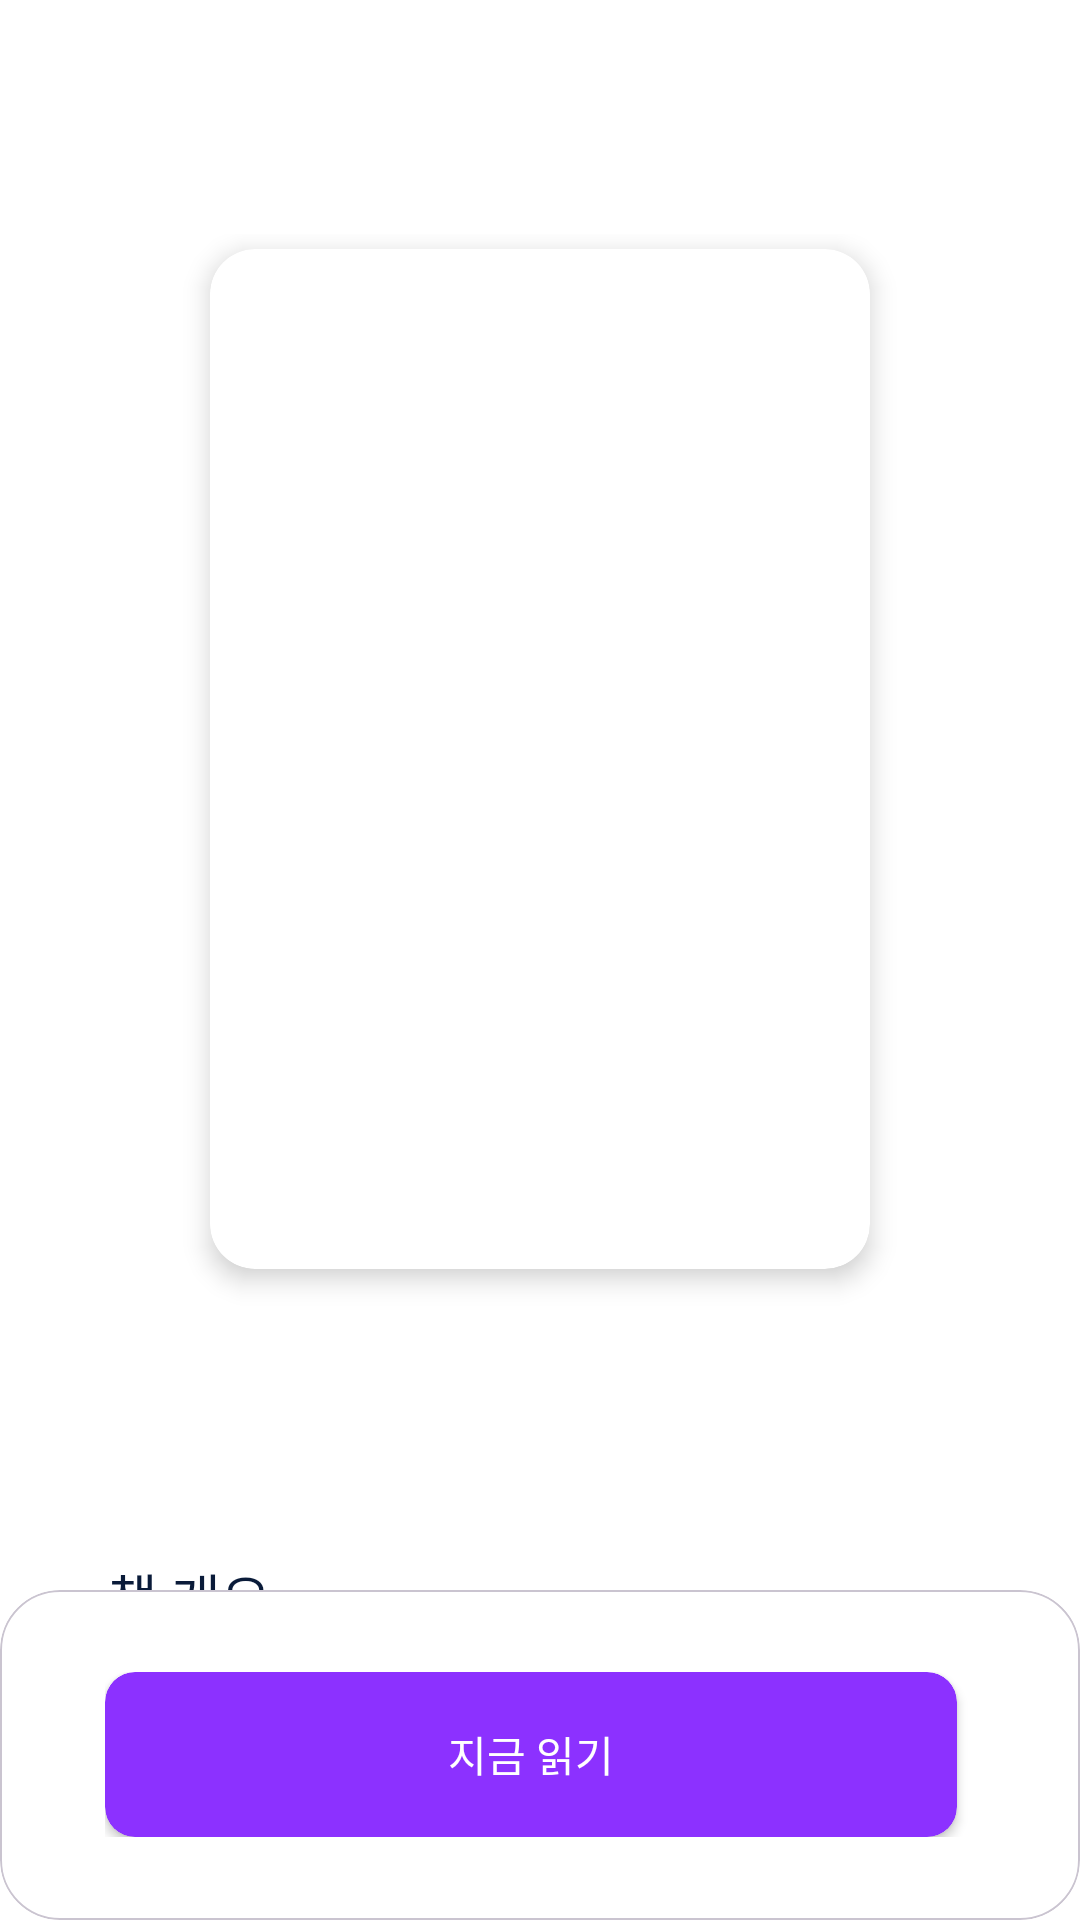

Here is an Android app screen rendered from its layout file. Give the layout XML and the strings, colors and styles it references.
<!-- AndroidManifest.xml: application theme Theme.Knowledge_Query -->
<!-- res/layout/fragment_book_info.xml -->
<?xml version="1.0" encoding="utf-8"?>
<androidx.constraintlayout.widget.ConstraintLayout xmlns:android="http://schemas.android.com/apk/res/android"
    xmlns:app="http://schemas.android.com/apk/res-auto"
    xmlns:tools="http://schemas.android.com/tools"
    android:layout_width="match_parent"
    android:layout_height="match_parent"
    tools:context=".main.BookInfoFragment">

    <ScrollView
        android:id="@+id/scrollView2"
        android:layout_width="match_parent"
        android:layout_height="match_parent"
        android:scrollbars="none">

        <LinearLayout
            style="@style/BackgroundColor"
            android:layout_width="match_parent"
            android:layout_height="wrap_content"
            android:gravity="center"
            android:orientation="vertical">

            <androidx.constraintlayout.widget.ConstraintLayout
                android:layout_width="match_parent"
                android:layout_height="wrap_content"
                android:layout_marginHorizontal="23dp"
                android:layout_marginTop="30dp">

                <LinearLayout
                    android:id="@+id/bookmark_button"
                    android:layout_width="48dp"
                    android:layout_height="48dp"
                    android:gravity="center"
                    app:layout_constraintBottom_toBottomOf="parent"
                    app:layout_constraintEnd_toEndOf="parent"
                    app:layout_constraintTop_toTopOf="parent"
                    android:orientation="horizontal">


                </LinearLayout>

            </androidx.constraintlayout.widget.ConstraintLayout>

            <LinearLayout
                style="@style/BackgroundColor"
                android:layout_width="wrap_content"
                android:layout_height="wrap_content"
                android:gravity="center"
                android:orientation="vertical">


                <androidx.cardview.widget.CardView
                    android:layout_width="220dp"
                    android:layout_height="340dp"
                    android:layout_marginHorizontal="10dp"
                    android:layout_marginTop="5dp"
                    app:cardBackgroundColor="@color/white"
                    app:cardCornerRadius="15dp"
                    app:cardElevation="5dp">

                    <ImageView
                        android:id="@+id/image"
                        android:layout_width="match_parent"
                        android:layout_height="match_parent"
                        android:scaleType="centerCrop" />

                </androidx.cardview.widget.CardView>

                <LinearLayout
                    android:layout_width="wrap_content"
                    android:layout_height="wrap_content"
                    android:layout_marginHorizontal="10dp"
                    android:layout_marginTop="15dp"
                    android:gravity="center"
                    android:orientation="vertical">

                    <TextView
                        android:id="@+id/title"
                        style="@style/TextColor"
                        android:layout_width="300dp"
                        android:layout_height="wrap_content"
                        android:ellipsize="end"
                        android:fontFamily="@font/poppins_semibold"
                        android:gravity="center"
                        android:maxLines="1"
                        android:textSize="18sp" />

                    <TextView
                        android:id="@+id/writer"
                        style="@style/SubTextColor"
                        android:layout_width="160dp"
                        android:layout_height="wrap_content"
                        android:ellipsize="end"
                        android:fontFamily="@font/poppins_medium"
                        android:gravity="center"
                        android:maxLines="1"
                        android:textSize="16sp" />


                </LinearLayout>

            </LinearLayout>

            <LinearLayout
                android:layout_width="match_parent"
                android:layout_height="wrap_content"
                android:layout_marginHorizontal="36dp"
                android:layout_marginTop="35dp"
                android:orientation="vertical">

                <TextView
                    style="@style/TextColor"
                    android:layout_width="wrap_content"
                    android:layout_height="wrap_content"
                    android:fontFamily="@font/poppins_semibold"
                    android:text="책 개요"
                    android:textSize="18sp" />

                <TextView
                    android:id="@+id/overview_text"
                    style="@style/SubTextColor"
                    android:layout_width="wrap_content"
                    android:layout_height="wrap_content"
                    android:layout_marginTop="6dp"
                    android:fontFamily="@font/poppins_regular"
                    android:textSize="14sp" />

            </LinearLayout>

            <LinearLayout
                android:layout_width="match_parent"
                android:layout_height="wrap_content"
                android:layout_marginHorizontal="36dp"
                android:layout_marginTop="35dp"
                android:orientation="vertical">

                <TextView
                    style="@style/TextColor"
                    android:layout_width="wrap_content"
                    android:layout_height="wrap_content"
                    android:fontFamily="@font/poppins_semibold"
                    android:text="작가에 대하여"
                    android:textSize="18sp" />

                <TextView
                    android:layout_marginBottom="150dp"
                    android:id="@+id/about_author_text"
                    style="@style/SubTextColor"
                    android:layout_width="wrap_content"
                    android:layout_height="wrap_content"
                    android:layout_marginTop="6dp"
                    android:fontFamily="@font/poppins_regular"
                    android:textSize="14sp" />

            </LinearLayout>

        </LinearLayout>

    </ScrollView>

    <com.google.android.material.card.MaterialCardView
        style="@style/CardViewBackgroundColor"
        android:layout_width="match_parent"
        android:layout_height="110dp"
        app:cardCornerRadius="20dp"
        app:strokeWidth="0.5dp"
        app:layout_constraintBottom_toBottomOf="parent"
        app:layout_constraintEnd_toEndOf="parent"
        app:layout_constraintStart_toStartOf="parent">

        <androidx.constraintlayout.widget.ConstraintLayout
            android:layout_marginHorizontal="35dp"
            android:layout_gravity="center"
            android:layout_width="match_parent"
            android:layout_height="wrap_content">

            <LinearLayout
                android:layout_width="match_parent"
                android:layout_height="match_parent">
                
                <androidx.cardview.widget.CardView
                    android:id="@+id/read_button"
                    app:cardCornerRadius="10dp"
                    android:backgroundTint="@color/primary"
                    android:layout_marginEnd="6dp"
                    android:layout_weight="1"
                    android:layout_width="0dp"
                    android:layout_height="55dp">

                    <TextView
                        android:textColor="@color/white"
                        android:gravity="center"
                        android:layout_gravity="center"
                        android:textSize="14sp"
                        android:fontFamily="@font/poppins_semibold"
                        android:text="지금 읽기"
                        android:layout_width="wrap_content"
                        android:layout_height="wrap_content"/>

                </androidx.cardview.widget.CardView>

                
            </LinearLayout>


        </androidx.constraintlayout.widget.ConstraintLayout>


    </com.google.android.material.card.MaterialCardView>

</androidx.constraintlayout.widget.ConstraintLayout>
<!-- resources referenced by this layout -->
<resources>
  <color name="primary">#8C31FF</color>
  <color name="white">#FFFFFFFF</color>
  <style name="BackgroundColor">
          <item name="android:background">@color/white</item>
      </style>
  <style name="CardViewBackgroundColor">
          <item name="android:backgroundTint">@color/white</item>
      </style>
  <style name="SubTextColor">
          <item name="android:textColor">@color/sub_text</item>
      </style>
  <style name="TextColor">
          <item name="android:textColor">@color/text_black</item>
      </style>
  <style name="Theme.Knowledge_Query" parent="Base.Theme.Knowledge_Query" />
  <color name="sub_text">#9D9D9D</color>
  <color name="text_black">#0A1B39</color>
  <style name="Base.Theme.Knowledge_Query" parent="Theme.Material3.DayNight.NoActionBar">
          <item name="android:windowLightStatusBar">true</item>
          <item name="android:statusBarColor">@color/white</item>
      </style>
</resources>
